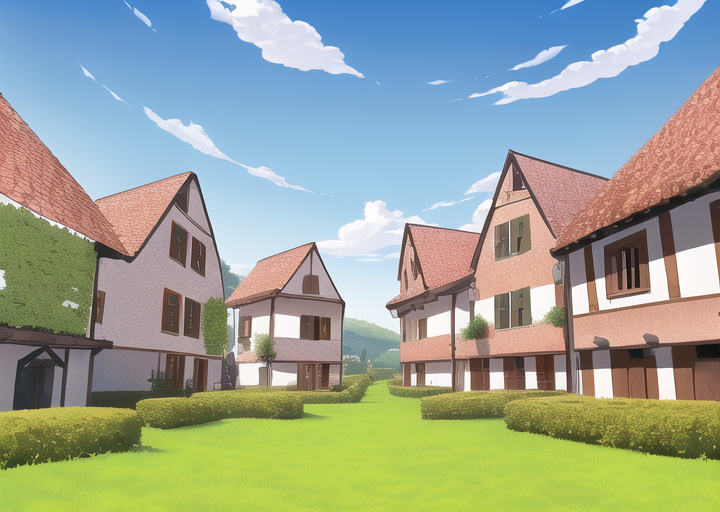
Generation parameters embedded in this image by AUTOMATIC1111 Stable Diffusion web UI or a fork of it (Forge, ...) (PNG 'parameters' text chunk):
masterpiece, best quality, ((village)), daytime, cartoon

Negative prompt: lowres, bad anatomy, bad hands, text, error, missing fingers, extra digit, fewer digits, cropped, worst quality, low quality, normal quality, jpeg artifacts, signature, watermark, username, blurry, artist name, road
Steps: 38, Sampler: Euler a, CFG scale: 12, Seed: 2753081287, Size: 720x512, Model hash: 89d59c3dde, Model: nai, Clip skip: 2, Version: v1.3.1